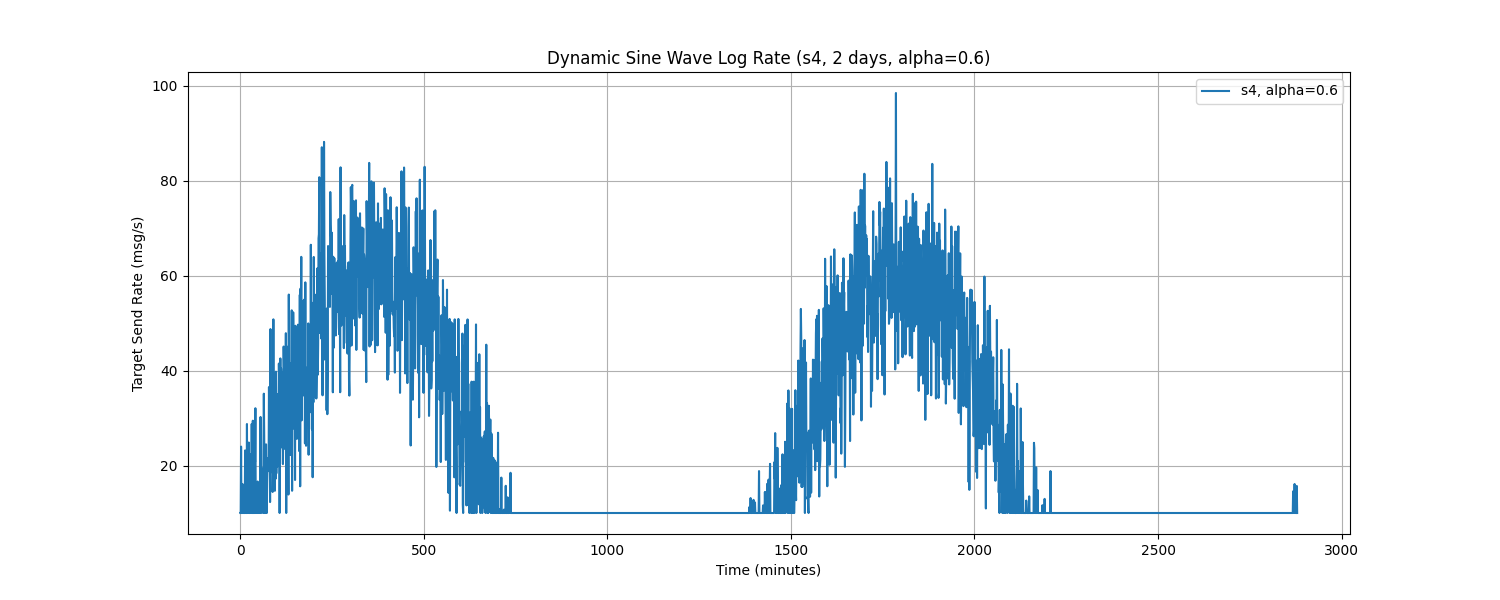

The file beside this chart, header and first rows:
Time, target_send_rate
0.0, 10.0
1.0, 10.0
2.0, 23.99
3.0, 10.0
4.0, 10.0
5.0, 10.0
6.0, 16.1
7.0, 10.0
8.0, 11
9.0, 10.0
10.0, 10.0
11.0, 10.0
12.0, 10.0
13.0, 23.19
14.0, 22.06
15.0, 10.0
16.0, 10.0
17.0, 10.0
18.0, 28.75
19.0, 10.0
20.0, 15.8
21.0, 10.0
22.0, 20.97
23.0, 24.85
24.0, 10.0
25.0, 10.0
26.0, 16.15
27.0, 10.0
28.0, 22.09
29.0, 22.38
30.0, 10.0
31.0, 28.76
32.0, 10.0
33.0, 10.0
34.0, 29.45
35.0, 10.25
36.0, 10.0
37.0, 10.0
38.0, 10.0
39.0, 24.08
40.0, 20.74
41.0, 32.08
42.0, 10.0
43.0, 15.45
44.0, 10.0
45.0, 16.37
46.0, 10.0
47.0, 16.63
48.0, 10.55
49.0, 11.88
50.0, 10.0
51.0, 12.64
52.0, 10.0
53.0, 15.63
54.0, 10.98
55.0, 30.23
56.0, 10.0
57.0, 10.0
58.0, 19.43
59.0, 11.15
... 2,820 more rows
